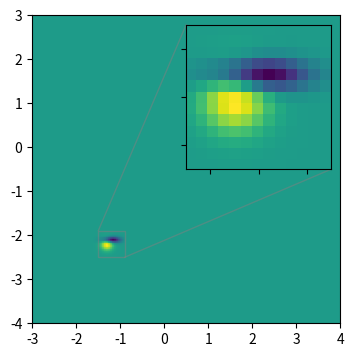

The matplotlib source for this figure:
%matplotlib inline

from matplotlib import cbook
import matplotlib.pyplot as plt
import numpy as np


def get_demo_image():
    z = cbook.get_sample_data("axes_grid/bivariate_normal.npy", np_load=True)
    # z is a numpy array of 15x15
    return z, (-3, 4, -4, 3)

fig, ax = plt.subplots(figsize=[5, 4])

# make data
Z, extent = get_demo_image()
Z2 = np.zeros((150, 150))
ny, nx = Z.shape
Z2[30:30+ny, 30:30+nx] = Z

ax.imshow(Z2, extent=extent, origin="lower")

# inset axes....
axins = ax.inset_axes([0.5, 0.5, 0.47, 0.47])
axins.imshow(Z2, extent=extent, origin="lower")
# sub region of the original image
x1, x2, y1, y2 = -1.5, -0.9, -2.5, -1.9
axins.set_xlim(x1, x2)
axins.set_ylim(y1, y2)
axins.set_xticklabels('')
axins.set_yticklabels('')

ax.indicate_inset_zoom(axins)

plt.show()

import matplotlib
matplotlib.axes.Axes.inset_axes
matplotlib.axes.Axes.indicate_inset_zoom
matplotlib.axes.Axes.imshow